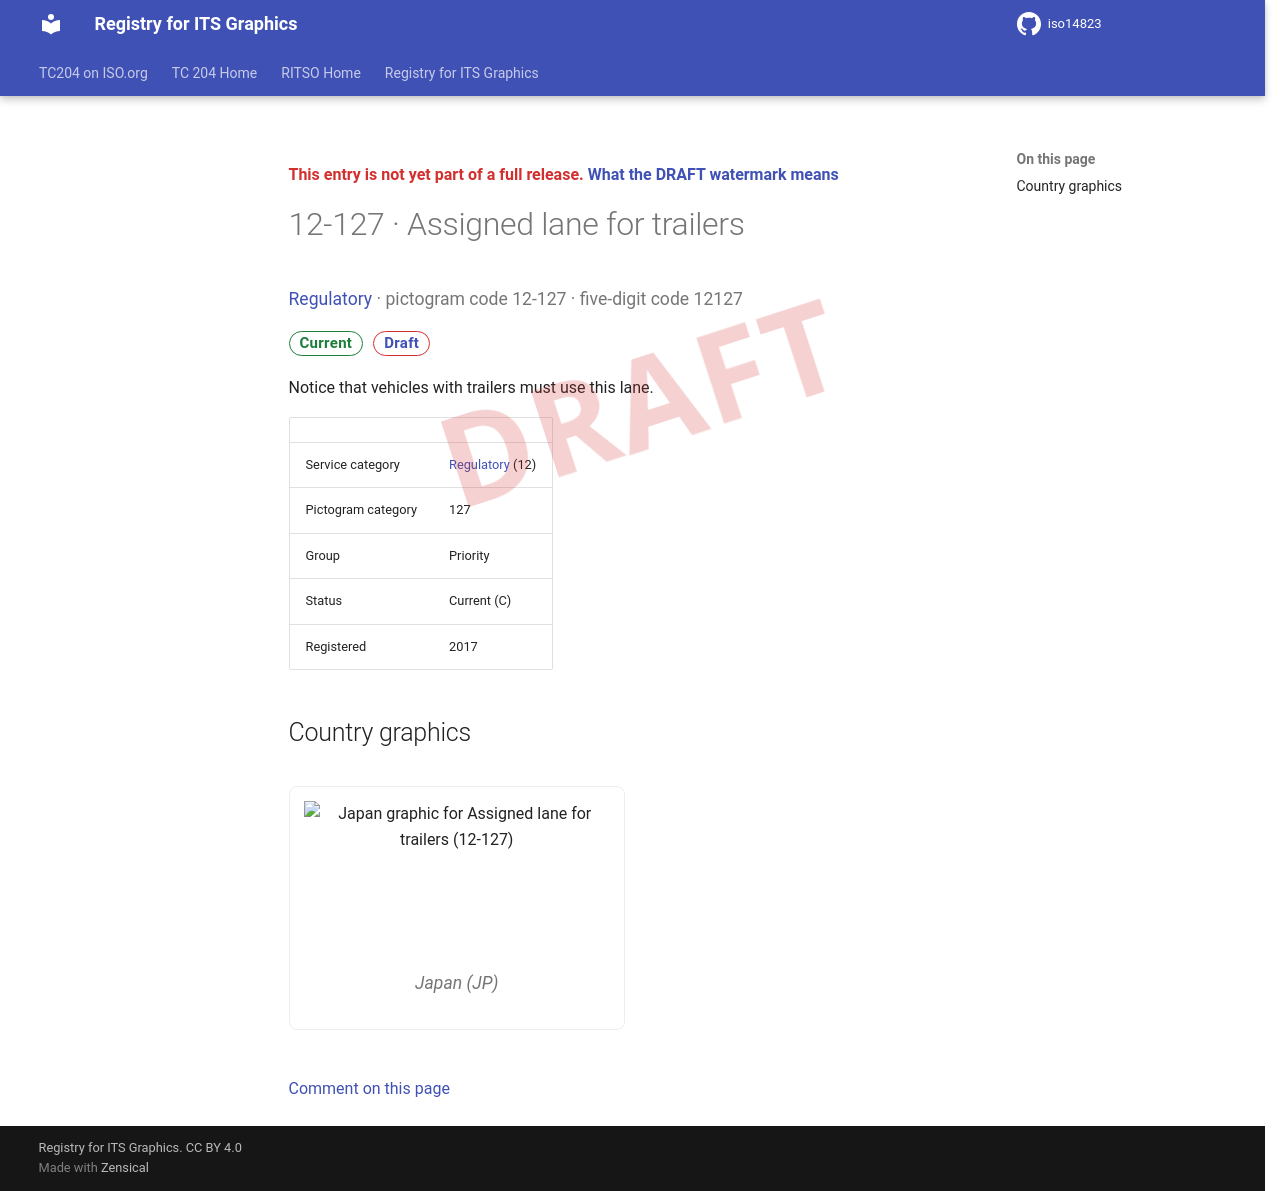

repository: k-vaughn/iso14823 · page: v0.1.0-alpha.1/signs/12-127/index.html · generator: mkdocs

<div class="draft4-watermark" aria-hidden="true"></div>

<p class="draft-note">This entry is not yet part of a full release. <a href="../#draft-watermark">What the DRAFT watermark means</a></p>

# 12-127 · Assigned lane for trailers

<p class="sign-kicker"><a href="../categories/12/">Regulatory</a> · pictogram code 12-127 · five-digit code 12127</p>
<p class="sign-chips"><span class="chip chip-current">Current</span> <a class="chip chip-draft" href="../#draft-watermark">Draft</a></p>
<p>Notice that vehicles with trailers must use this lane.</p>
| | |
| --- | --- |
| Service category | <a href="../categories/12/">Regulatory</a> (12) |
| Pictogram category | 127 |
| Group | Priority |
| Status | Current (C) |
| Registered | 2017 |

## Country graphics

<div class="sign-grid">
<figure class="sign-card">
<img src="../graphics/jp/12-127.png" alt="Japan graphic for Assigned lane for trailers (12-127)" loading="lazy">

<figcaption>Japan (JP)</figcaption>
</figure>
</div>

[Comment on this page](https://github.com/k-vaughn/iso14823/issues/new?template=page-feedback.yml&title=%5BPage+feedback%5D+12-127+%C2%B7+Assigned+lane+for+trailers&page-title=12-127+%C2%B7+Assigned+lane+for+trailers&page-path=signs%2F12-127.md)
